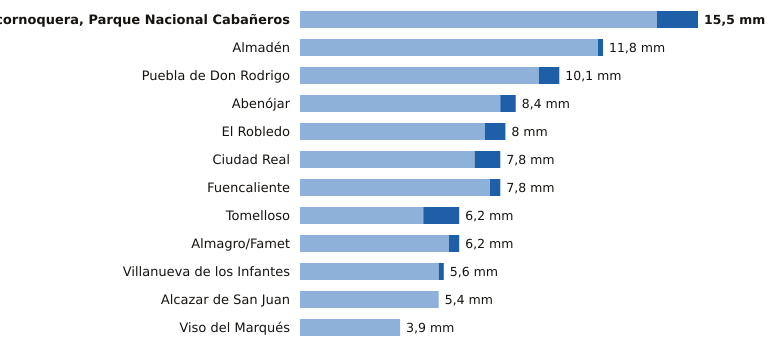

Data behind this chart, as committed beside it:
estacion, provincia, indicativo, mm_6_dias_anteriores, mm_hoy, mm_7_dias, horas_de_hoy
Alcornoquera, Parque Nacional Cabañeros, Ciudad Real, 4195E, 13.9, 1.6, 15.5, 9
Almadén, Ciudad Real, 4300Y, 11.6, 0.2, 11.8, 7
Puebla de Don Rodrigo, Ciudad Real, 4220X, 9.3, 0.8, 10.1, 9
Abenójar, Ciudad Real, 4210Y, 7.8, 0.6, 8.4, 9
El Robledo, Ciudad Real, 4193Y, 7.2, 0.8, 8.0, 8
Ciudad Real, Ciudad Real, 4121, 6.8, 1.0, 7.8, 9
Fuencaliente, Ciudad Real, 5341C, 7.4, 0.4, 7.8, 8
Tomelloso, Ciudad Real, 4103X, 4.8, 1.4, 6.2, 9
Almagro/Famet, Ciudad Real, 4116I, 5.8, 0.4, 6.2, 8
Villanueva de los Infantes, Ciudad Real, 4138Y, 5.4, 0.2, 5.6, 9
Alcazar de San Juan, Ciudad Real, 4064Y, 5.4, 0.0, 5.4, 6
Viso del Marqués, Ciudad Real, 4148, 3.9, 0.0, 3.9, 9
